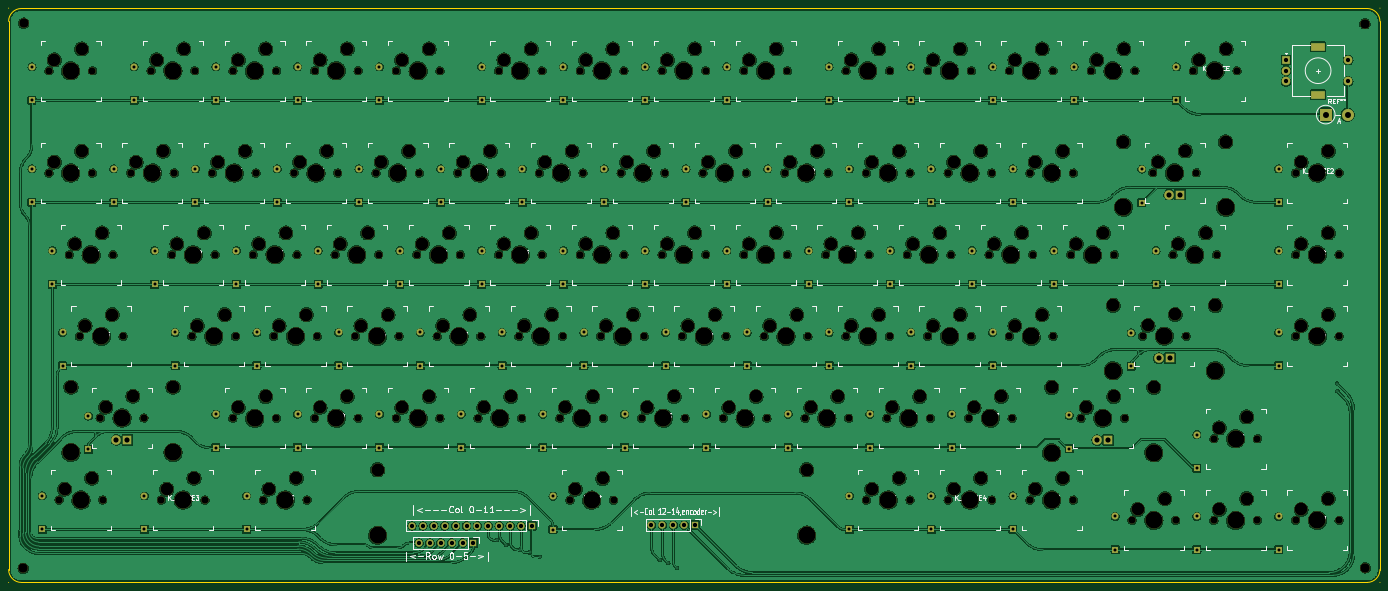
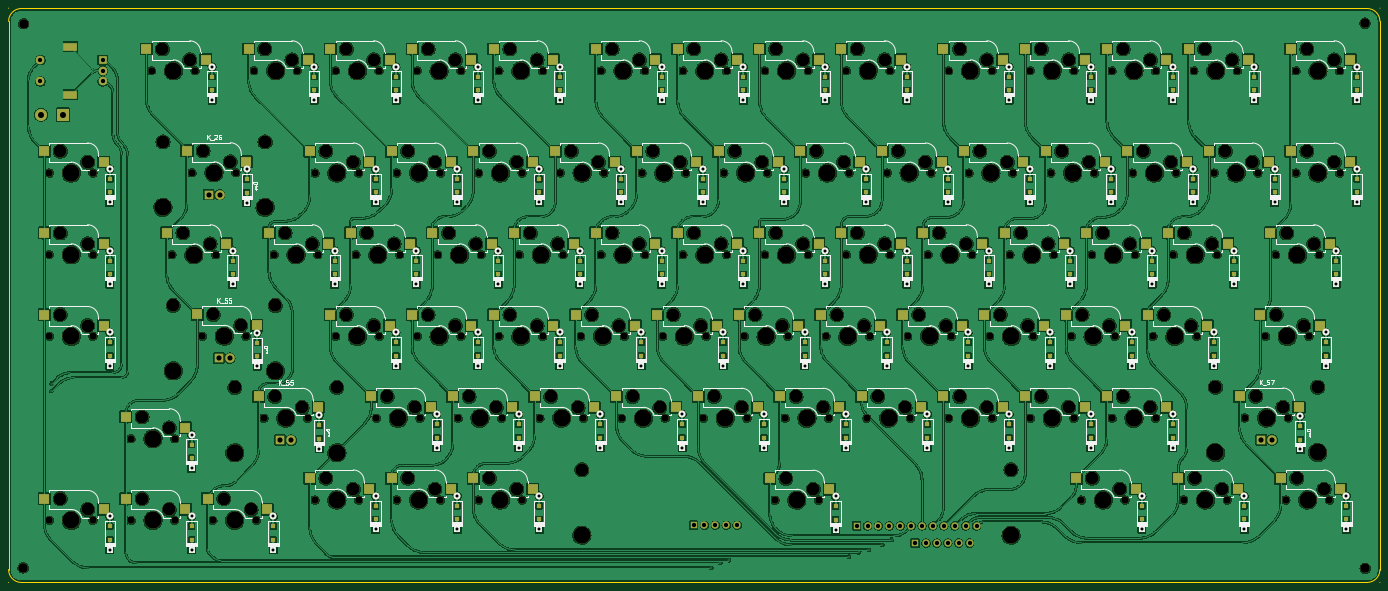
Circuit board: 11 layer files. Board 319.6 x 133.8 mm.
- bottom_copper: _autosave-keyboard-B_Cu.gbr (1282139 bytes)
- bottom_mask: _autosave-keyboard-B_Mask.gbr (30418 bytes)
- paste: _autosave-keyboard-B_Paste.gbr (10522 bytes)
- bottom_silk: _autosave-keyboard-B_Silkscreen.gbr (101649 bytes)
- outline: _autosave-keyboard-Edge_Cuts.gbr (1433 bytes)
- top_copper: _autosave-keyboard-F_Cu.gbr (940283 bytes)
- top_mask: _autosave-keyboard-F_Mask.gbr (20358 bytes)
- paste: _autosave-keyboard-F_Paste.gbr (497 bytes)
- top_silk: _autosave-keyboard-F_Silkscreen.gbr (167502 bytes)
- drill: _autosave-keyboard-NPTH.drl (7937 bytes)
- drill: _autosave-keyboard-PTH.drl (4342 bytes)

=== bottom_copper: _autosave-keyboard-B_Cu.gbr (1282139 bytes, source omitted) ===
=== bottom_mask: _autosave-keyboard-B_Mask.gbr (30418 bytes, source omitted) ===
=== paste: _autosave-keyboard-B_Paste.gbr (10522 bytes, source omitted) ===
=== bottom_silk: _autosave-keyboard-B_Silkscreen.gbr (101649 bytes, source omitted) ===
=== outline: _autosave-keyboard-Edge_Cuts.gbr ===
G04 #@! TF.GenerationSoftware,KiCad,Pcbnew,7.0.1*
G04 #@! TF.CreationDate,2023-04-16T01:49:03-07:00*
G04 #@! TF.ProjectId,_autosave-keyboard,5f617574-6f73-4617-9665-2d6b6579626f,rev?*
G04 #@! TF.SameCoordinates,Original*
G04 #@! TF.FileFunction,Profile,NP*
%FSLAX46Y46*%
G04 Gerber Fmt 4.6, Leading zero omitted, Abs format (unit mm)*
G04 Created by KiCad (PCBNEW 7.0.1) date 2023-04-16 01:49:03*
%MOMM*%
%LPD*%
G01*
G04 APERTURE LIST*
G04 #@! TA.AperFunction,Profile*
%ADD10C,0.200000*%
G04 #@! TD*
G04 #@! TA.AperFunction,Profile*
%ADD11C,0.050000*%
G04 #@! TD*
G04 APERTURE END LIST*
D10*
X459695001Y-143482500D02*
G75*
G03*
X459695001Y-143482500I-1J0D01*
G01*
D11*
X459695000Y-146552500D02*
X459695000Y-274307500D01*
D10*
X140132501Y-143482500D02*
G75*
G03*
X140132501Y-143482500I-1J0D01*
G01*
D11*
X456695000Y-277307500D02*
G75*
G03*
X459695000Y-274307500I0J3000000D01*
G01*
X456695000Y-277307500D02*
X143132500Y-277307500D01*
X459695000Y-146552500D02*
G75*
G03*
X456695000Y-143552500I-3000000J0D01*
G01*
X140132500Y-274307500D02*
G75*
G03*
X143132500Y-277307500I3000000J0D01*
G01*
D10*
X459695001Y-277307500D02*
G75*
G03*
X459695001Y-277307500I-1J0D01*
G01*
D11*
X143132500Y-143552500D02*
X456695000Y-143552500D01*
X143132500Y-143552500D02*
G75*
G03*
X140132500Y-146552500I0J-3000000D01*
G01*
X140132500Y-274307500D02*
X140132500Y-146552500D01*
D10*
X140132501Y-277307500D02*
G75*
G03*
X140132501Y-277307500I-1J0D01*
G01*
M02*

=== top_copper: _autosave-keyboard-F_Cu.gbr (940283 bytes, source omitted) ===
=== top_mask: _autosave-keyboard-F_Mask.gbr (20358 bytes, source omitted) ===
=== paste: _autosave-keyboard-F_Paste.gbr ===
G04 #@! TF.GenerationSoftware,KiCad,Pcbnew,7.0.1*
G04 #@! TF.CreationDate,2023-04-16T01:49:03-07:00*
G04 #@! TF.ProjectId,_autosave-keyboard,5f617574-6f73-4617-9665-2d6b6579626f,rev?*
G04 #@! TF.SameCoordinates,Original*
G04 #@! TF.FileFunction,Paste,Top*
G04 #@! TF.FilePolarity,Positive*
%FSLAX46Y46*%
G04 Gerber Fmt 4.6, Leading zero omitted, Abs format (unit mm)*
G04 Created by KiCad (PCBNEW 7.0.1) date 2023-04-16 01:49:03*
%MOMM*%
%LPD*%
G01*
G04 APERTURE LIST*
G04 APERTURE END LIST*
M02*

=== top_silk: _autosave-keyboard-F_Silkscreen.gbr (167502 bytes, source omitted) ===
=== drill: _autosave-keyboard-NPTH.drl (7937 bytes, source omitted) ===
=== drill: _autosave-keyboard-PTH.drl ===
M48
; DRILL file {KiCad 7.0.1} date Sun Apr 16 01:49:01 2023
; FORMAT={-:-/ absolute / metric / decimal}
; #@! TF.CreationDate,2023-04-16T01:49:01-07:00
; #@! TF.GenerationSoftware,Kicad,Pcbnew,7.0.1
; #@! TF.FileFunction,Plated,1,2,PTH
FMAT,2
METRIC
; #@! TA.AperFunction,Plated,PTH,ViaDrill
T1C0.300
; #@! TA.AperFunction,Plated,PTH,ComponentDrill
T2C0.700
; #@! TA.AperFunction,Plated,PTH,ComponentDrill
T3C1.000
; #@! TA.AperFunction,Plated,PTH,ComponentDrill
T4C1.200
; #@! TA.AperFunction,Plated,PTH,ComponentDrill
T5C1.400
; #@! TA.AperFunction,Plated,PTH,ComponentDrill
T6C1.500
%
G90
G05
T1
X253.91Y-267.42
X256.09Y-268.56
X259.21Y-269.72
X261.52Y-270.32
X263.88Y-271.33
X291.82Y-272.11
X293.82Y-272.81
X295.9Y-273.96
X449.68Y-230.95
X449.735Y-232.7
T2
X145.577Y-157.132
X145.577Y-164.933
X145.577Y-180.945
X145.577Y-188.745
X147.959Y-257.145
X147.959Y-264.945
X150.34Y-199.995
X150.34Y-207.795
X152.721Y-219.045
X152.721Y-226.845
X158.71Y-238.52
X158.71Y-246.32
X164.627Y-180.945
X164.627Y-188.745
X169.39Y-157.132
X169.39Y-164.933
X171.771Y-257.145
X171.771Y-264.945
X174.153Y-199.995
X174.153Y-207.795
X178.915Y-219.045
X178.915Y-226.845
X183.677Y-180.945
X183.677Y-188.745
X188.44Y-157.132
X188.44Y-164.933
X188.44Y-238.095
X188.44Y-245.895
X193.202Y-199.995
X193.202Y-207.795
X195.584Y-257.145
X195.584Y-264.945
X197.965Y-219.045
X197.965Y-226.845
X202.727Y-180.945
X202.727Y-188.745
X207.49Y-157.132
X207.49Y-164.933
X207.49Y-238.095
X207.49Y-245.895
X212.252Y-199.995
X212.252Y-207.795
X217.015Y-219.045
X217.015Y-226.845
X221.778Y-180.945
X221.778Y-188.745
X226.54Y-157.132
X226.54Y-164.933
X226.54Y-238.095
X226.54Y-245.895
X231.302Y-199.995
X231.302Y-207.795
X236.065Y-219.045
X236.065Y-226.845
X240.827Y-180.945
X240.827Y-188.745
X245.59Y-238.095
X245.59Y-245.895
X250.352Y-157.132
X250.352Y-164.933
X250.352Y-199.995
X250.352Y-207.795
X255.115Y-219.045
X255.115Y-226.845
X259.877Y-180.945
X259.877Y-188.745
X264.64Y-238.095
X264.64Y-245.895
X266.99Y-257.185
X266.99Y-264.985
X269.402Y-157.132
X269.402Y-164.933
X269.402Y-199.995
X269.402Y-207.795
X274.165Y-219.045
X274.165Y-226.845
X278.928Y-180.945
X278.928Y-188.745
X283.69Y-238.095
X283.69Y-245.895
X288.452Y-157.132
X288.452Y-164.933
X288.452Y-199.995
X288.452Y-207.795
X293.215Y-219.045
X293.215Y-226.845
X297.977Y-180.945
X297.977Y-188.745
X302.74Y-238.095
X302.74Y-245.895
X307.502Y-157.132
X307.502Y-164.933
X307.502Y-199.995
X307.502Y-207.795
X312.265Y-219.045
X312.265Y-226.845
X317.027Y-180.945
X317.027Y-188.745
X321.79Y-238.095
X321.79Y-245.895
X326.553Y-199.995
X326.553Y-207.795
X331.315Y-157.132
X331.315Y-164.933
X331.315Y-219.045
X331.315Y-226.845
X336.077Y-180.945
X336.077Y-188.745
X336.077Y-257.145
X336.077Y-264.945
X340.84Y-238.095
X340.84Y-245.895
X345.602Y-199.995
X345.602Y-207.795
X350.365Y-157.132
X350.365Y-164.933
X350.365Y-219.045
X350.365Y-226.845
X355.127Y-180.945
X355.127Y-188.745
X355.127Y-257.145
X355.127Y-264.945
X359.89Y-238.095
X359.89Y-245.895
X364.652Y-199.995
X364.652Y-207.795
X369.415Y-157.132
X369.415Y-164.933
X369.415Y-219.045
X369.415Y-226.845
X374.178Y-180.945
X374.178Y-188.745
X374.178Y-257.145
X374.178Y-264.945
X383.702Y-199.995
X383.702Y-207.795
X387.29Y-238.36
X387.29Y-246.16
X388.465Y-157.132
X388.465Y-164.933
X397.99Y-261.907
X397.99Y-269.707
X401.74Y-219.13
X401.74Y-226.93
X404.2Y-180.97
X404.2Y-188.77
X407.515Y-199.995
X407.515Y-207.795
X412.277Y-157.132
X412.277Y-164.933
X417.04Y-242.857
X417.04Y-250.657
X417.04Y-261.907
X417.04Y-269.707
X436.09Y-180.945
X436.09Y-188.745
X436.09Y-199.995
X436.09Y-207.795
X436.09Y-219.045
X436.09Y-226.845
X436.09Y-261.907
X436.09Y-269.707
T3
X234.14Y-264.1
X235.75Y-268.11
X236.68Y-264.1
X238.29Y-268.11
X239.22Y-264.1
X240.83Y-268.11
X241.76Y-264.1
X243.37Y-268.11
X244.3Y-264.1
X245.91Y-268.11
X246.84Y-264.1
X248.45Y-268.11
X249.38Y-264.1
X251.92Y-264.1
X254.46Y-264.1
X257.0Y-264.1
X259.54Y-264.1
X262.08Y-264.1
X289.93Y-263.96
X292.47Y-263.96
X295.01Y-263.96
X297.55Y-263.96
X300.09Y-263.96
X437.78Y-155.55
X437.78Y-158.05
X437.78Y-160.55
X452.28Y-155.55
X452.28Y-160.55
T4
X165.268Y-244.075
X167.834Y-244.075
X393.815Y-244.134
X396.38Y-244.134
X408.156Y-225.025
X410.537Y-186.925
X410.721Y-225.025
X413.102Y-186.925
T5
X447.06Y-168.28
X452.14Y-168.28
T6
G00X444.63Y-152.45
M15
G01X445.93Y-152.45
M16
G05
G00X444.63Y-163.65
M15
G01X445.93Y-163.65
M16
G05
T0
M30

